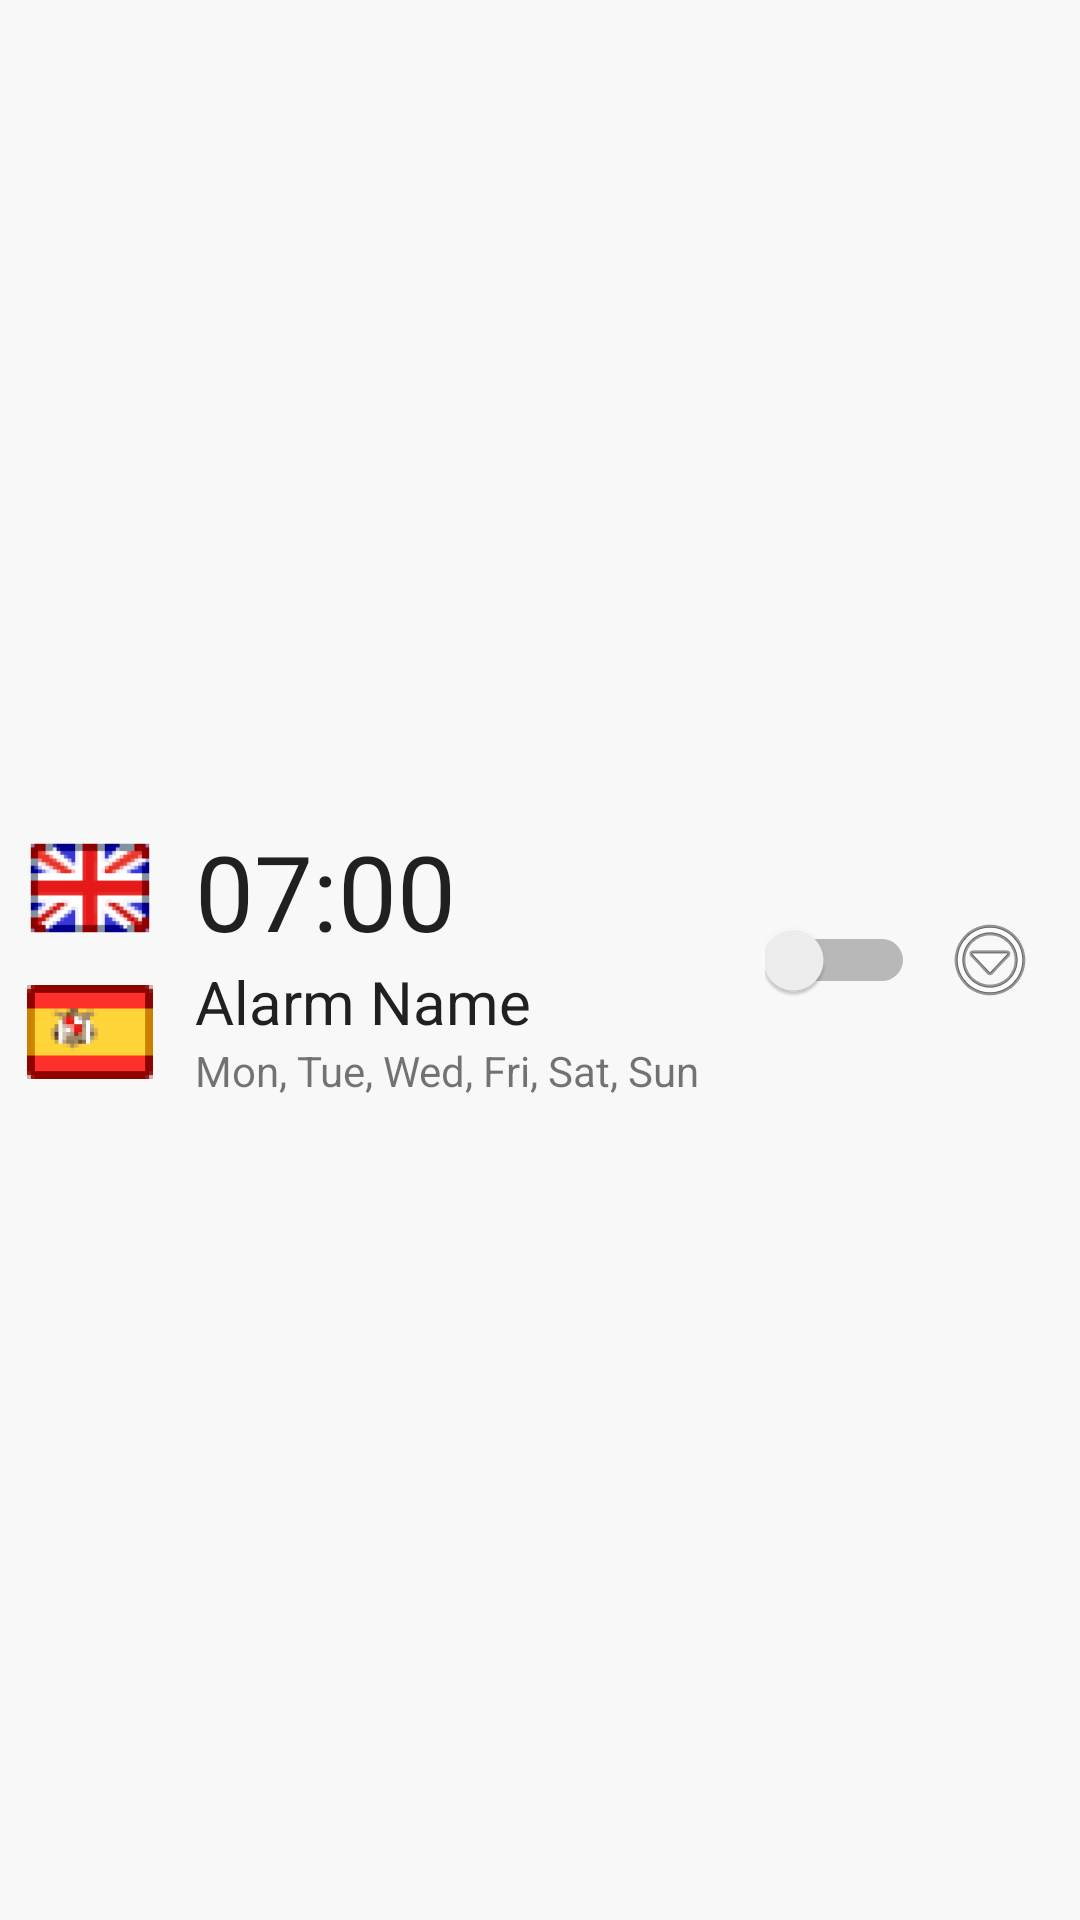

Layout XML and referenced resources for this Android screen:
<!-- AndroidManifest.xml: application theme AppTheme -->
<!-- res/layout/alarm_list_item.xml -->
<?xml version="1.0" encoding="utf-8"?>
<LinearLayout xmlns:android="http://schemas.android.com/apk/res/android"
    xmlns:tools="http://schemas.android.com/tools"
    android:orientation="horizontal" android:layout_width="fill_parent"
    android:layout_height="fill_parent"
    android:background="@color/primary_material_light"
    android:backgroundTint="#4affffff"
    android:backgroundTintMode="src_over">

    <LinearLayout
        android:orientation="vertical"
        android:layout_width="match_parent"
        android:layout_height="match_parent"
        android:id="@+id/ListItemLayout"
        android:padding="5dp">

        <LinearLayout
            android:orientation="horizontal"
            android:layout_width="match_parent"
            android:layout_height="match_parent"
            android:layout_weight="1"
            android:id="@+id/TopRowLayout">

            <LinearLayout
                android:orientation="vertical"
                android:layout_width="fill_parent"
                android:layout_height="fill_parent"
                android:layout_weight="1"
                android:id="@+id/linearLayout"
                android:layout_gravity="center"
                android:gravity="center">

                <ImageButton
                    android:layout_width="wrap_content"
                    android:layout_height="wrap_content"
                    android:id="@+id/alarmInitialLanguageSmall"
                    android:src="@mipmap/englishiconsmall"
                    android:background="@null"
                    android:layout_gravity="center" />

                <ImageButton
                    android:layout_width="wrap_content"
                    android:layout_height="wrap_content"
                    android:id="@+id/alarmTargetLanguageSmall"
                    android:src="@mipmap/spanishiconsmall"
                    android:background="@null"
                    android:layout_gravity="center" />
            </LinearLayout>

            <LinearLayout
                android:orientation="vertical"
                android:layout_width="fill_parent"
                android:layout_height="fill_parent"
                android:layout_weight="0.5"
                android:id="@+id/AlarmName"
                android:gravity="center"
                android:layout_gravity="center"
                android:padding="10dp">

                <TextView
                    android:layout_width="wrap_content"
                    android:layout_height="wrap_content"
                    android:textAppearance="?android:attr/textAppearanceLarge"
                    android:text="07:00"
                    android:id="@+id/alarmTimeText"
                    android:textSize="35dp"
                    android:layout_gravity="center_vertical|left" />

                <TextView
                    android:layout_width="wrap_content"
                    android:layout_height="wrap_content"
                    android:textAppearance="?android:attr/textAppearanceLarge"
                    android:text="Alarm Name"
                    android:id="@+id/alarmNameText"
                    android:layout_gravity="center_vertical|left"
                    android:textSize="20dp" />

                <TextView
                    android:layout_width="wrap_content"
                    android:layout_height="wrap_content"
                    android:textAppearance="?android:attr/textAppearanceSmall"
                    android:text="Mon, Tue, Wed, Fri, Sat, Sun"
                    android:id="@+id/activeDays"
                    android:layout_gravity="center_vertical|left" />
            </LinearLayout>

            <LinearLayout
                android:orientation="horizontal"
                android:layout_width="fill_parent"
                android:layout_height="fill_parent"
                android:layout_weight="1"
                android:gravity="right"
                android:id="@+id/ActivatedSwitchLayout"
                android:layout_gravity="center_vertical">

                <Switch
                    android:layout_width="fill_parent"
                    android:layout_height="fill_parent"
                    android:id="@+id/activatedSwitch"
                    android:layout_gravity="center_vertical" />
            </LinearLayout>

            <LinearLayout
                android:orientation="horizontal"
                android:layout_width="fill_parent"
                android:layout_height="fill_parent"
                android:layout_weight="1"
                android:gravity="right"
                android:id="@+id/AlarmSettingsLayout"
                android:layout_gravity="center_vertical">

                <ImageButton
                    android:layout_width="fill_parent"
                    android:layout_height="fill_parent"
                    android:id="@+id/editAlarm"
                    android:layout_gravity="center"
                    android:src="@android:drawable/ic_menu_more"
                    android:background="#00ffffff" />
            </LinearLayout>

        </LinearLayout>

    </LinearLayout>

</LinearLayout>
<!-- resources referenced by this layout -->
<resources>
  <!-- mipmap englishiconsmall: png bitmap (mipmap-xhdpi, 4711 bytes) -->
  <!-- mipmap spanishiconsmall: png bitmap (mipmap-hdpi, 701 bytes) -->
  <style name="AppTheme" parent="Theme.AppCompat.Light.DarkActionBar">
          
          <item name="colorPrimary">@color/colorPrimary</item>
          <item name="colorPrimaryDark">@color/colorPrimaryDark</item>
          <item name="colorAccent">@color/colorAccent</item>
      </style>
  <color name="colorPrimary">#3F51B5</color>
  <color name="colorPrimaryDark">#303F9F</color>
  <color name="colorAccent">#FF4081</color>
</resources>
